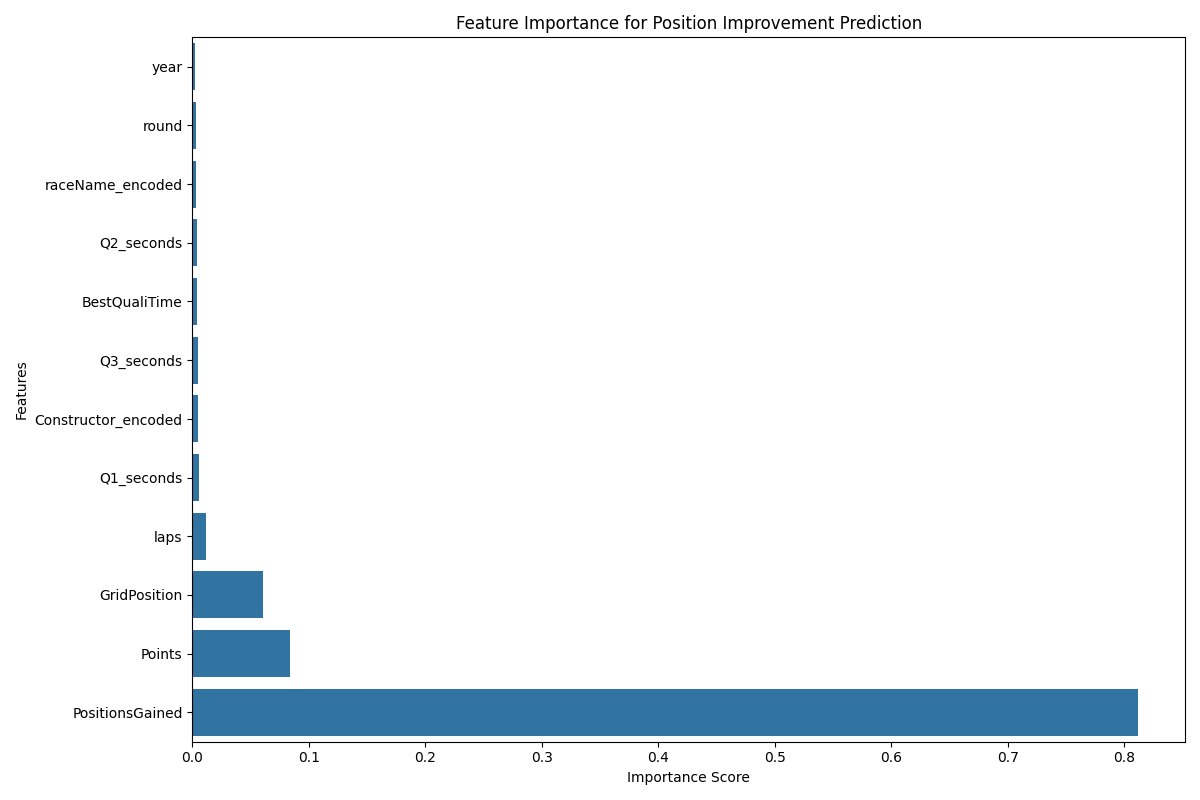

The file beside this chart, header and first rows:
feature, importance
year, 0.002158
round, 0.00279
raceName_encoded, 0.003382
Q2_seconds, 0.004152
BestQualiTime, 0.004302
Q3_seconds, 0.004893
Constructor_encoded, 0.004902
Q1_seconds, 0.005448
laps, 0.01198
GridPosition, 0.06086
Points, 0.08375
PositionsGained, 0.8114
